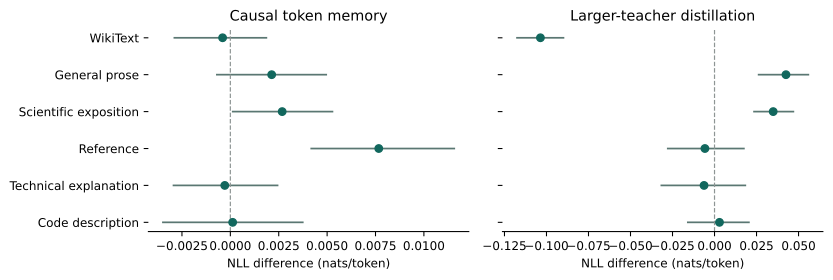

The data file committed next to this chart (first rows):
study, domain, documents, targets, candidate_nll, base_nll, difference, paired_bootstrap_lower, paired_bootstrap_upper, candidate_top1, base_top1, candidate_seconds, base_seconds
cache-language-01, wikitext, 40, 10240, 3.027, 3.027, -0.0004003, -0.00289, 0.00186, 4407, 4423, 5.381, 5.925
cache-language-01, general_prose, 24, 1911, 3.761, 3.759, 0.002135, -0.0006952, 0.004952, 607, 604, 1.274, 1.415
cache-language-01, scientific_exposition, 24, 2291, 3.107, 3.104, 0.002678, 0.0001251, 0.005275, 865, 858, 1.468, 1.646
cache-language-01, reference, 24, 1680, 2.489, 2.481, 0.007669, 0.004181, 0.01157, 845, 849, 1.147, 1.282
cache-language-01, technical_explanation, 24, 1713, 2.853, 2.853, -0.0002869, -0.002936, 0.002439, 765, 763, 1.197, 1.341
cache-language-01, code_description, 24, 1733, 2.579, 2.579, 0.0001198, -0.003482, 0.003741, 831, 822, 1.191, 1.339
raw-distillation-01, wikitext, 52, 13312, 3.062, 3.165, -0.1036, -0.1175, -0.0899, 5646, 5555, 6.825, 7.713
raw-distillation-01, general_prose, 24, 1911, 3.802, 3.759, 0.04252, 0.02626, 0.05582, 618, 604, 1.251, 1.414
raw-distillation-01, scientific_exposition, 24, 2291, 3.139, 3.104, 0.03491, 0.02352, 0.04691, 862, 858, 1.449, 1.648
raw-distillation-01, reference, 24, 1680, 2.476, 2.481, -0.005714, -0.02781, 0.01746, 856, 849, 1.139, 1.277
raw-distillation-01, technical_explanation, 24, 1713, 2.847, 2.853, -0.00624, -0.03163, 0.01831, 738, 763, 1.185, 1.342
raw-distillation-01, code_description, 24, 1733, 2.582, 2.579, 0.002947, -0.01587, 0.02044, 795, 822, 1.183, 1.338
